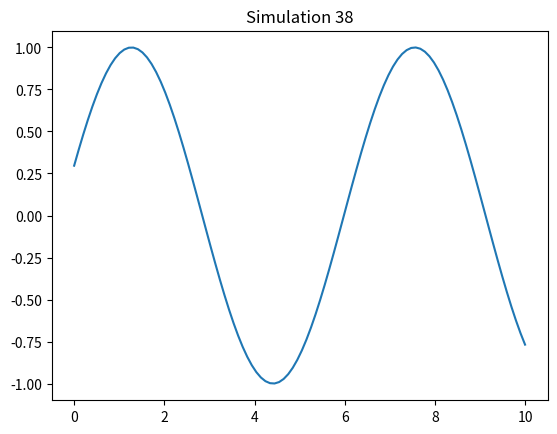

Recreate this plot in Python.
%matplotlib inline
import numpy as np
import matplotlib.pyplot as plt

def run_sim():
    t = np.linspace(0, 10, 100)
    plt.plot(t, np.sin(t + 38))
    plt.title("Simulation 38")
    plt.savefig("sim_38.png")

if __name__ == "__main__":
    run_sim()
